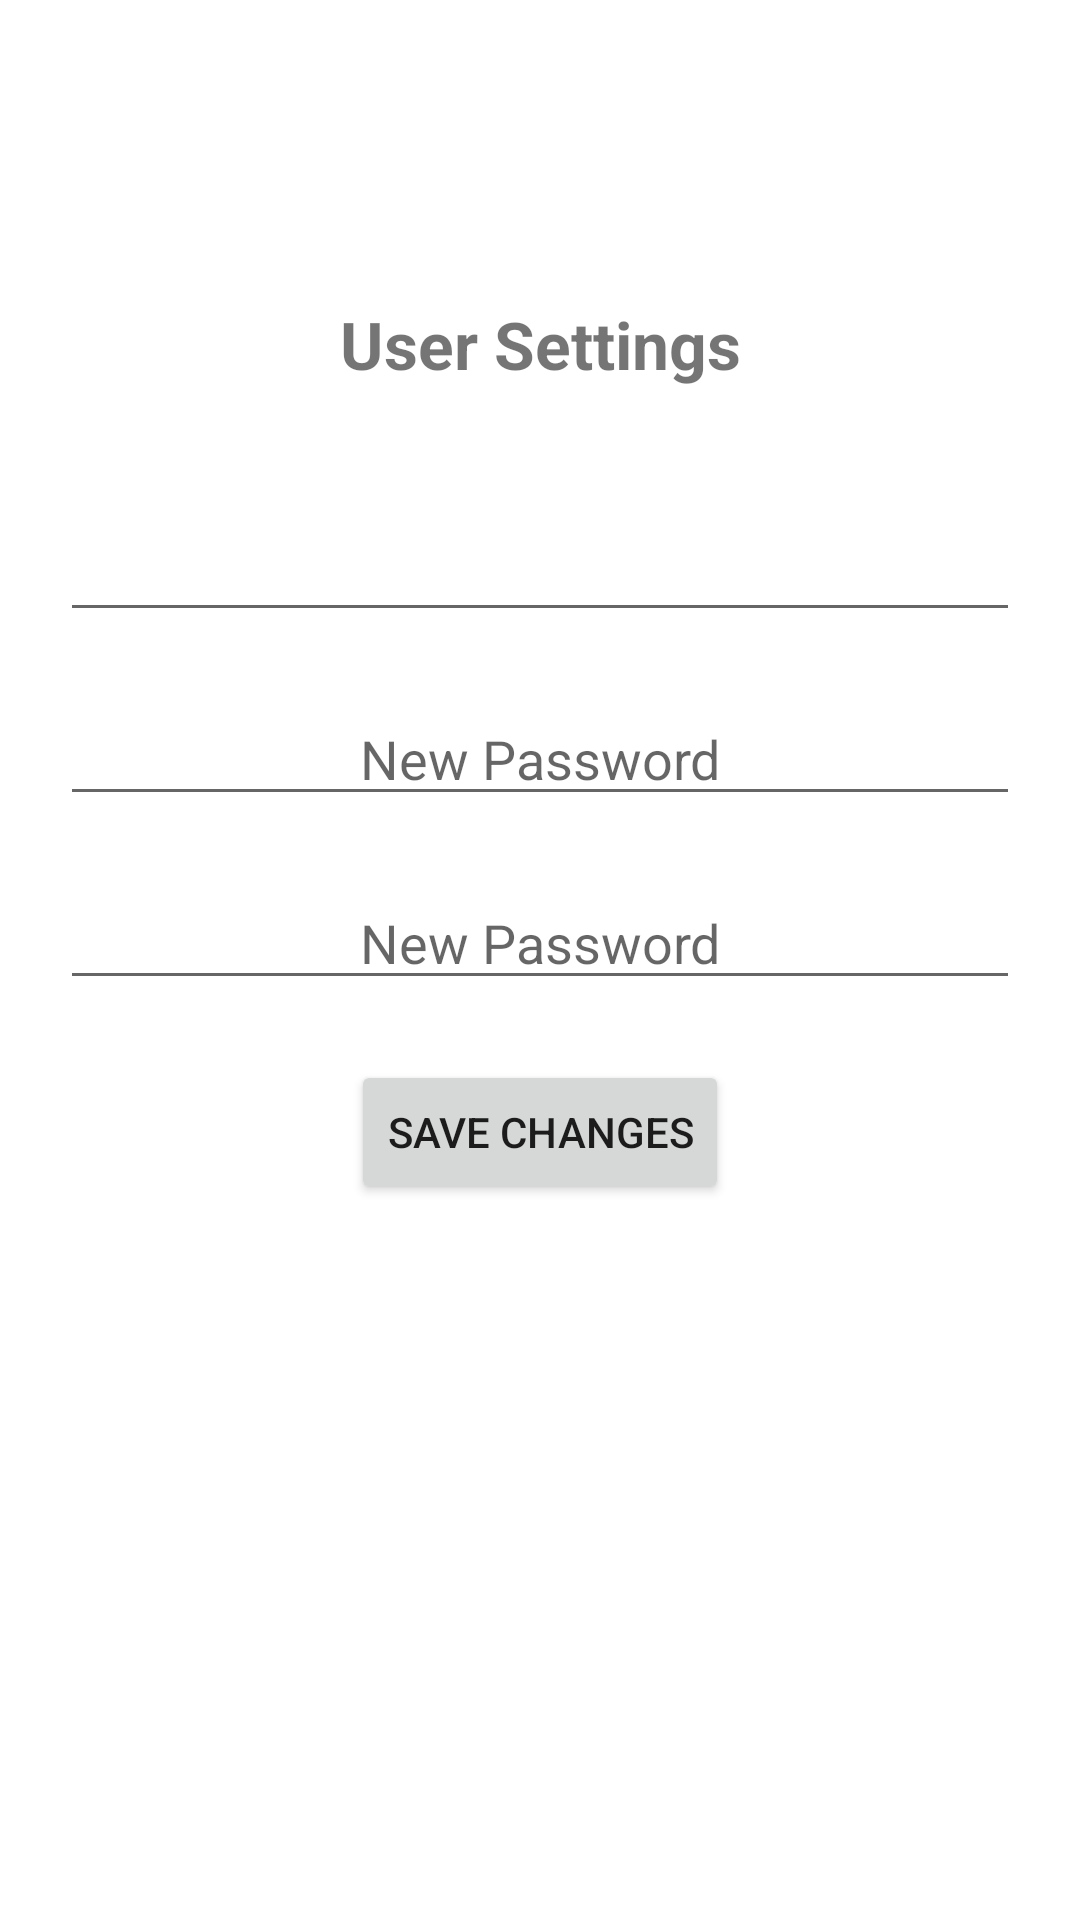

Android layout source for this screen:
<!-- AndroidManifest.xml: application theme Theme.Cst438_s21_proj01_group10 -->
<!-- res/layout/activity_settings.xml -->
<?xml version="1.0" encoding="utf-8"?>
<androidx.constraintlayout.widget.ConstraintLayout xmlns:android="http://schemas.android.com/apk/res/android"
    xmlns:app="http://schemas.android.com/apk/res-auto"
    xmlns:tools="http://schemas.android.com/tools"
    android:layout_width="match_parent"
    android:layout_height="match_parent"
    tools:context=".UserSettings">

    <TextView
        android:id="@+id/settings_title"
        android:layout_width="wrap_content"
        android:layout_height="wrap_content"
        android:layout_marginTop="100dp"
        android:text="@string/user_settings"
        android:textSize="22sp"
        android:textStyle="bold"
        app:layout_constraintEnd_toEndOf="parent"
        app:layout_constraintStart_toStartOf="parent"
        app:layout_constraintTop_toTopOf="parent" />

    <EditText
        android:id="@+id/settings_username"
        android:layout_width="0dp"
        android:layout_height="wrap_content"
        android:layout_marginStart="20dp"
        android:layout_marginTop="40dp"
        android:layout_marginEnd="20dp"
        android:textAlignment="center"
        app:layout_constraintEnd_toEndOf="parent"
        app:layout_constraintStart_toStartOf="parent"
        app:layout_constraintTop_toBottomOf="@+id/settings_title" />

    <EditText
        android:id="@+id/settings_password"
        android:layout_width="0dp"
        android:layout_height="wrap_content"
        android:layout_marginStart="20dp"
        android:layout_marginTop="20dp"
        android:layout_marginEnd="20dp"
        android:hint="@string/password"
        android:textAlignment="center"
        app:layout_constraintEnd_toEndOf="parent"
        app:layout_constraintStart_toStartOf="parent"
        app:layout_constraintTop_toBottomOf="@+id/settings_username" />

    <EditText
        android:id="@+id/settings_passwordConf"
        android:layout_width="0dp"
        android:layout_height="wrap_content"
        android:layout_marginStart="20dp"
        android:layout_marginTop="20dp"
        android:layout_marginEnd="20dp"
        android:hint="@string/password"
        android:textAlignment="center"
        app:layout_constraintEnd_toEndOf="parent"
        app:layout_constraintStart_toStartOf="parent"
        app:layout_constraintTop_toBottomOf="@+id/settings_password" />

    <Button
        android:layout_width="wrap_content"
        android:layout_height="wrap_content"
        android:id="@+id/settings_button"
        android:text="@string/save"
        android:layout_marginTop="20dp"
        app:layout_constraintTop_toBottomOf="@id/settings_passwordConf"
        app:layout_constraintStart_toStartOf="parent"
        app:layout_constraintEnd_toEndOf="parent" />


</androidx.constraintlayout.widget.ConstraintLayout>
<!-- resources referenced by this layout -->
<resources>
  <string name="password">New Password</string>
  <string name="save">Save Changes</string>
  <string name="user_settings">User Settings</string>
  <style name="Theme.Cst438_s21_proj01_group10" parent="Theme.MaterialComponents.DayNight.DarkActionBar">
          
          <item name="colorPrimary">@color/purple_500</item>
          <item name="colorPrimaryVariant">@color/purple_700</item>
          <item name="colorOnPrimary">@color/white</item>
          
          <item name="colorSecondary">@color/teal_200</item>
          <item name="colorSecondaryVariant">@color/teal_700</item>
          <item name="colorOnSecondary">@color/black</item>
          
          <item name="android:statusBarColor" tools:targetApi="l">?attr/colorPrimaryVariant</item>
          
      </style>
  <!-- not gathered from this repository: default colours our renderer supplied (Android Studio template values) -->
  <color name="purple_500">#FF6200EE</color>
  <color name="purple_700">#FF3700B3</color>
  <color name="teal_200">#FF03DAC5</color>
  <color name="teal_700">#FF018786</color>
  <color name="black">#FF000000</color>
  <color name="white">#FFFFFFFF</color>
</resources>
